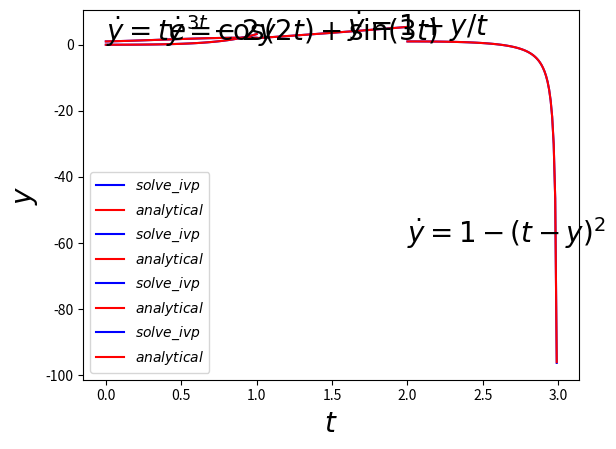

Recreate this plot in Python.
# -*- coding: utf-8 -*-
"""
Created on Mon Apr 20 17:22:12 2020

[redacted]
"""

#question 7
#scipy.integrate.solve_ivp

from scipy.integrate import solve_ivp
import numpy as np
import matplotlib.pyplot as plt

#7(i)
def f1(t,y):
	return(t*np.exp(3*t)-2*y)
    
sol=solve_ivp(lambda t, y:f1(t,y), [0.0, 1.0], [0.0], t_eval=np.linspace(0.0,1.0,100))
t1=np.linspace(0.0,1.0,100)
y1=(5*t1-1)*np.exp(3*t1)/25+np.exp(-2*t1)/25    #analytic solution
plt.plot(sol.t,sol.y[0],'b',label=r'$solve\_ivp$')           #plot of solution using solve_ivp
plt.plot(t1,y1,'r',label=r'$analytical$')
plt.xlabel(r'$t$',fontsize=20)
plt.ylabel(r'$y$',fontsize=20)
plt.text(0,1,r'$\dot{y}=te^{3t}-2y$',fontsize=20)
plt.legend()
plt.show()

#7(ii)
def f2(t,y):
	return(1-(t-y)**2)
    
sol=solve_ivp(lambda t, y:f2(t,y), [2.0, 3.0], [1.0], t_eval=np.linspace(2.0,3.0,100))
t2=np.linspace(2.0,3.0,100)
y2=(1-3*t2+t2**2)/(-3+t2)                    #analytic solution
plt.plot(sol.t,sol.y[0],'b',label=r'$solve\_ivp$')                   #plot of solution using solve_ivp
plt.plot(t2,y2,'r',label=r'$analytical$')
plt.xlabel(r'$t$',fontsize=20)
plt.ylabel(r'$y$',fontsize=20)
plt.text(2,-60,r'$\dot{y}=1-(t-y)^2$',fontsize=20)
plt.legend()
plt.show()

#7(iii)
def f3(t,y):
	return(1+y/t)
    
sol=solve_ivp(lambda t, y:f3(t,y), [1.0, 2.0], [2.0], t_eval=np.linspace(1.0,2.0,100))
t3=np.linspace(1.0,2.0,100)
y3=t3*(2+np.log(t3))                  #analytic solution
plt.plot(sol.t,sol.y[0],'b',label=r'$solve\_ivp$')          #plot of solution using solve_ivp
plt.plot(t3,y3,'r',label=r'$analytical$')
plt.xlabel(r'$t$',fontsize=20)
plt.ylabel(r'$y$',fontsize=20)
plt.text(1.6,2.5,r'$\dot{y}=1+y/t$',fontsize=20)
plt.legend()
plt.show()

#7(iv)
def f4(t,y):
	return(np.cos(2*t)+np.sin(3*t))
    
sol=solve_ivp(lambda t, y:f4(t,y), [0.0, 1.0], [1.0], t_eval=np.linspace(0.0,1.0,100))
t4=np.linspace(0.0,1.0,100)
y4=np.sin(2*t4)/2-np.cos(3*t4)/3+4/3              #analytic solution
plt.plot(sol.t,sol.y[0],'b',label=r'$solve\_ivp$')                  #plot of solution using solve_ivp
plt.plot(t4,y4,'r',label=r'$analytical$')
plt.xlabel(r'$t$',fontsize=20)
plt.ylabel(r'$y$',fontsize=20)
plt.text(0.4,1.2,r'$\dot{y}=\cos(2t)+\sin(3t)$',fontsize=20)
plt.legend()
plt.show()

print('All the four solutions are exactly matching with analytic solution')
